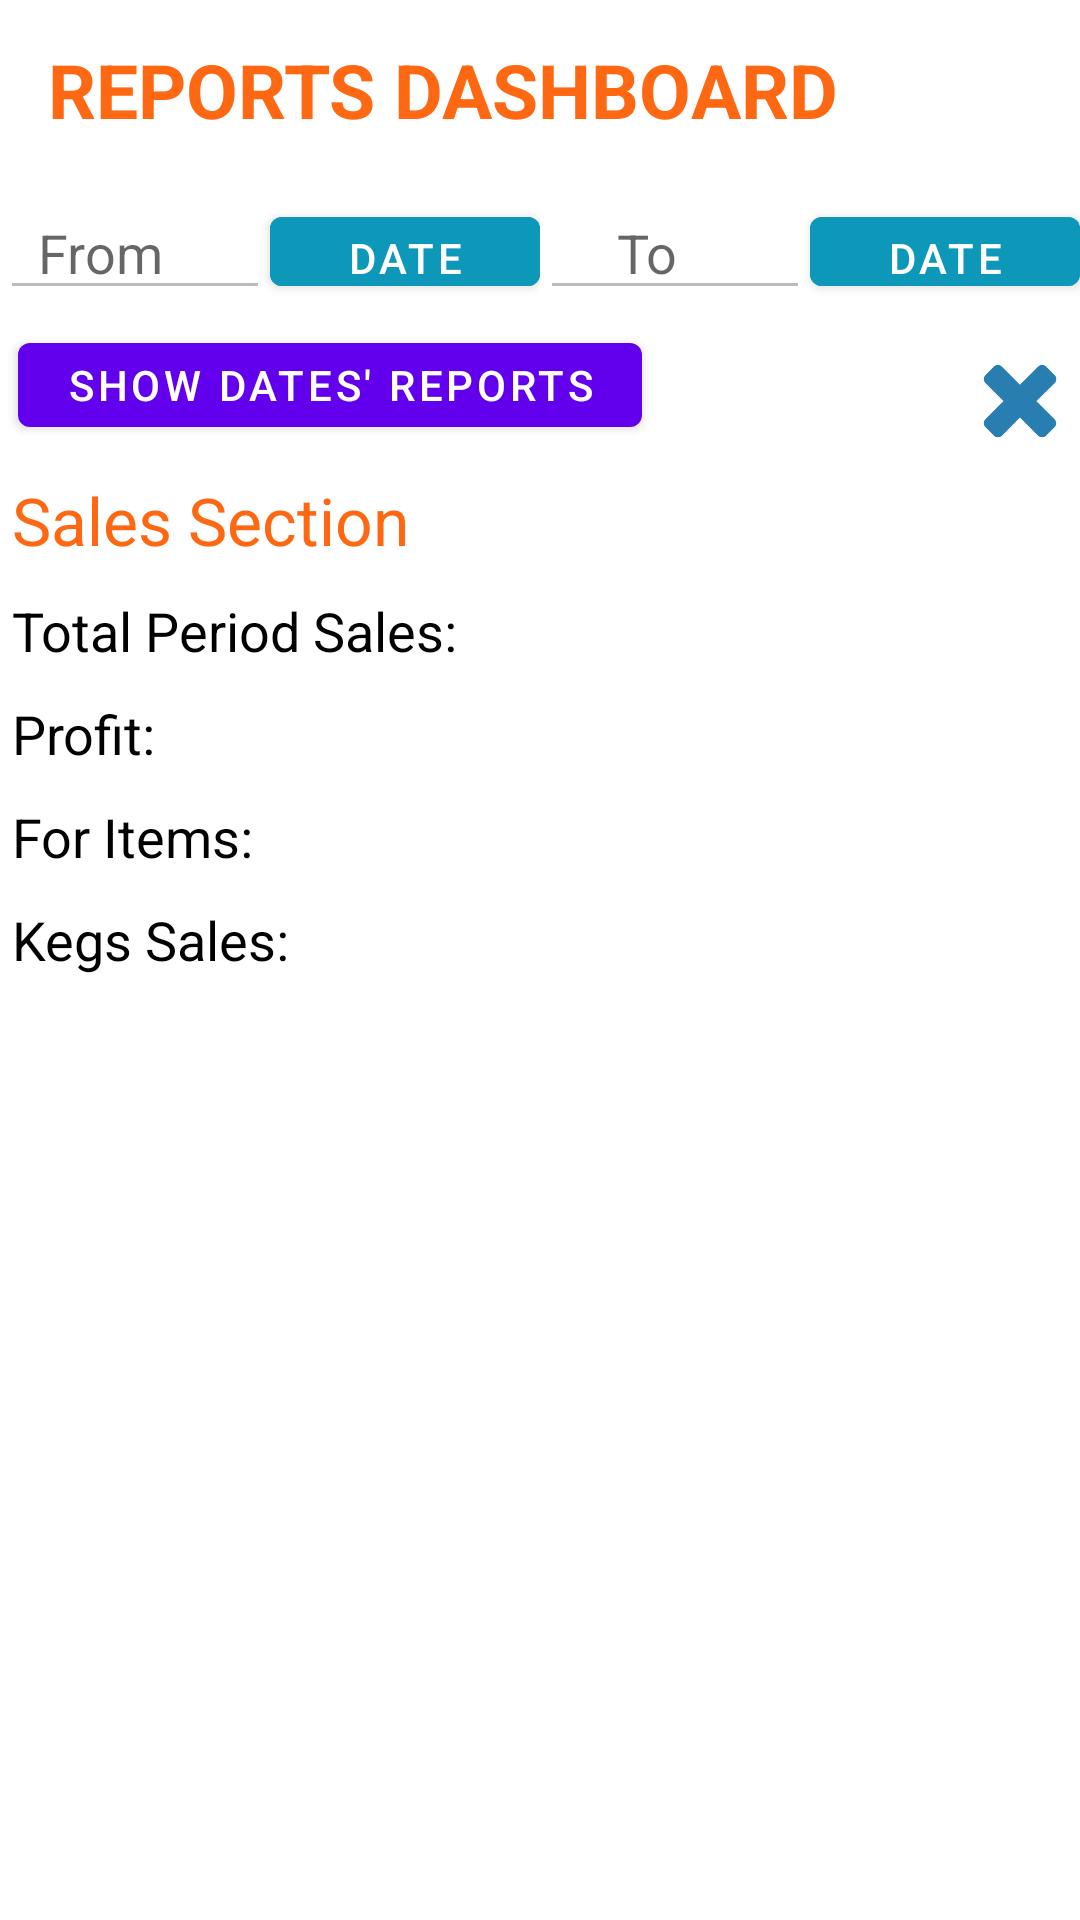

Write the Android layout XML for this screen, with the resource values it uses.
<!-- AndroidManifest.xml: application theme Theme.POSLegendz -->
<!-- res/layout/activity_reportview.xml -->
<?xml version="1.0" encoding="utf-8"?>
<androidx.constraintlayout.widget.ConstraintLayout
    xmlns:android="http://schemas.android.com/apk/res/android"
    xmlns:app="http://schemas.android.com/apk/res-auto"
    xmlns:tools="http://schemas.android.com/tools"
    android:layout_width="match_parent"
    android:layout_height="wrap_content"
    android:orientation="vertical"
    tools:context=".ReportActivity">

    <androidx.appcompat.widget.Toolbar
        android:id="@+id/toolbar"
        android:layout_width="match_parent"
        app:layout_constraintTop_toTopOf="parent"
        android:layout_alignTop="@+id/report"
        android:layout_height="60dp"
        android:background="#FFFFFF"
        android:minHeight="?attr/actionBarSize"
        android:titleTextColor="#FF6813">

        <TextView
            android:layout_width="match_parent"
            android:layout_height="wrap_content"
            android:text="@string/repobar"
            android:textStyle="normal|bold"
            android:textSize="25sp"
            android:layout_marginEnd="60dp"
            android:textColor="#FF6813"

            />

    </androidx.appcompat.widget.Toolbar>




    <LinearLayout
        android:id="@+id/report"
        android:layout_width="match_parent"
        android:layout_height="wrap_content"
        android:layout_alignBottom="@+id/toolbar"
        app:layout_constraintTop_toBottomOf="@+id/toolbar"
        android:layout_marginTop="0dp"
        android:orientation="vertical">








        <LinearLayout
            android:layout_width="match_parent"
            android:layout_height="wrap_content"
            android:layout_marginTop="2dp"
            android:orientation="horizontal"
            android:baselineAligned="false">

            <LinearLayout
                android:layout_width="match_parent"
                android:layout_height="wrap_content"
                android:layout_weight="1"
                android:orientation="horizontal">

                <EditText
                    android:id="@+id/input_minimal"
                    android:layout_width="0dp"
                    android:layout_height="wrap_content"
                    android:layout_weight="1"
                    android:enabled="false"
                    android:hint="  From" />

                <Button
                    android:id="@+id/btn_minimal"
                    android:layout_width="90dp"
                    android:layout_height="35dp"
                    android:backgroundTint="#0D98BA"
                    android:text="Date" />
            </LinearLayout>

            <LinearLayout
                android:layout_width="match_parent"
                android:layout_height="wrap_content"
                android:layout_weight="1"
                android:orientation="horizontal">

                <EditText
                    android:id="@+id/input_maximal"
                    android:layout_width="0dp"
                    android:layout_height="wrap_content"
                    android:layout_weight="1"
                    android:enabled="false"
                    android:hint="     To" />

                <Button
                    android:id="@+id/btn_maximal"
                    android:layout_width="90dp"
                    android:layout_height="35dp"
                    android:backgroundTint="#0D98BA"
                    android:text="Date" />

            </LinearLayout>
        </LinearLayout>



        <Button
            android:id="@+id/showreport"
            style="@style/loginButton"
            android:layout_marginTop="5dp"
            app:layout_constraintStart_toStartOf="parent"
            android:layout_marginStart="6dp"
            android:layout_width="wrap_content"
            android:layout_height="40dp"
            android:text="Show Dates' Reports"
            tools:ignore="HardcodedText" />
        <ImageView
            android:id="@+id/btn_cancel"
            android:layout_width="40dp"
            android:layout_height="30dp"
            android:layout_gravity="end"
            android:layout_marginTop="-30dp"
            android:clickable="true"
            android:focusable="true"
            android:src="@drawable/ic_x"
            app:layout_constraintTop_toTopOf="parent"
            tools:ignore="ContentDescription" />

    </LinearLayout>

    <TextView
        android:id="@+id/salescol"
        android:layout_width="wrap_content"
        android:layout_height="wrap_content"
        android:layout_marginStart="4dp"
        android:layout_marginTop="10dp"
        android:text="Sales Section"
        android:textColor="#FF6813"
        android:textSize="22sp"
        app:layout_constraintTop_toBottomOf="@+id/report"
        app:layout_constraintStart_toStartOf="parent"
        />
    <TextView
        android:id="@+id/salesvalue"
        android:layout_width="wrap_content"
        android:layout_height="wrap_content"
        android:layout_marginStart="4dp"
        android:layout_marginTop="10dp"
        android:text="Total Period Sales:"
        android:textColor="@color/darkTextColor"
        android:textSize="18sp"
        app:layout_constraintTop_toBottomOf="@+id/salescol"
        app:layout_constraintStart_toStartOf="parent"
        />

    <TextView
        android:id="@+id/sales"
        android:layout_width="wrap_content"
        android:layout_height="wrap_content"
        app:layout_constraintTop_toBottomOf="@+id/salescol"
        android:layout_marginEnd="30dp"
        app:layout_constraintEnd_toEndOf="parent"
        android:layout_marginTop="10dp"
        android:textColor="#FF6813"
        android:textSize="18sp" />

    <TextView
        android:id="@+id/profit"
        android:layout_width="wrap_content"
        android:layout_height="wrap_content"
        app:layout_constraintTop_toBottomOf="@+id/salesvalue"
        android:layout_marginEnd="20dp"
        app:layout_constraintEnd_toEndOf="parent"
        android:layout_marginTop="10dp"
        android:textColor="#FF6813"
        android:textSize="18sp" />

    <TextView
        android:id="@+id/profitnu"
        android:layout_width="wrap_content"
        android:layout_height="wrap_content"
        android:layout_marginTop="10dp"
        android:layout_marginStart="4dp"
        android:text="Profit:"
        android:textColor="@color/darkTextColor"
        android:textSize="18sp"
        app:layout_constraintStart_toStartOf="parent"
        app:layout_constraintTop_toBottomOf="@+id/salesvalue"
        tools:layout_editor_absoluteX="273dp" />

    <TextView
        android:id="@+id/items"
        android:layout_width="wrap_content"
        android:layout_height="wrap_content"
        app:layout_constraintTop_toBottomOf="@+id/profitnu"
        android:layout_marginTop="10dp"
        android:layout_marginEnd="20dp"
        app:layout_constraintEnd_toEndOf="parent"
        android:textColor="#FF6813"
        android:textSize="18sp" />

    <TextView
        android:id="@+id/itemsnu"
        android:layout_width="wrap_content"
        android:layout_height="wrap_content"
        android:layout_marginTop="10dp"
        android:layout_marginStart="4dp"
        android:text="For Items:"
        android:textColor="@color/darkTextColor"
        android:textSize="18sp"
        app:layout_constraintStart_toStartOf="parent"
        app:layout_constraintTop_toBottomOf="@+id/profitnu"
        tools:layout_editor_absoluteX="273dp" />
    <TextView
        android:id="@+id/wkeg"
        android:layout_width="wrap_content"
        android:layout_height="wrap_content"
        app:layout_constraintTop_toBottomOf="@+id/itemsnu"
        android:layout_marginTop="10dp"
        android:layout_marginEnd="30dp"
        app:layout_constraintEnd_toEndOf="parent"
        android:textColor="#FF6813"
        android:textSize="18sp" />

    <TextView
        android:id="@+id/wkegbeer"
        android:layout_width="wrap_content"
        android:layout_height="wrap_content"
        android:layout_marginTop="10dp"
        android:layout_marginStart="4dp"
        android:text="Kegs Sales:"
        android:textColor="@color/darkTextColor"
        android:textSize="18sp"
        app:layout_constraintStart_toStartOf="parent"
        app:layout_constraintTop_toBottomOf="@+id/itemsnu"
        tools:layout_editor_absoluteX="273dp" />


</androidx.constraintlayout.widget.ConstraintLayout>
<!-- resources referenced by this layout -->
<resources>
  <color name="darkTextColor">#020000</color>
  <!-- drawable ic_x: png bitmap (drawable, 45562 bytes) -->
  <string name="repobar">REPORTS DASHBOARD</string>
  <style name="Theme.POSLegendz" parent="Theme.MaterialComponents.DayNight.DarkActionBar">
          
          <item name="colorPrimary">@color/purple_500</item>
          <item name="colorPrimaryVariant">@color/purple_700</item>
          <item name="colorOnPrimary">@color/white</item>
          
          <item name="colorSecondary">@color/teal_200</item>
          <item name="colorSecondaryVariant">@color/teal_700</item>
          <item name="colorOnSecondary">@color/black</item>
          
          <item name="android:statusBarColor" tools:targetApi="l">?attr/colorPrimaryVariant</item>
          
      </style>
  <color name="purple_500">#FF6200EE</color>
  <color name="purple_700">#FF3700B3</color>
  <color name="white">#FFFFFFFF</color>
  <color name="teal_200">#FF03DAC5</color>
  <color name="teal_700">#FF018786</color>
  <color name="black">#FF000000</color>
</resources>
